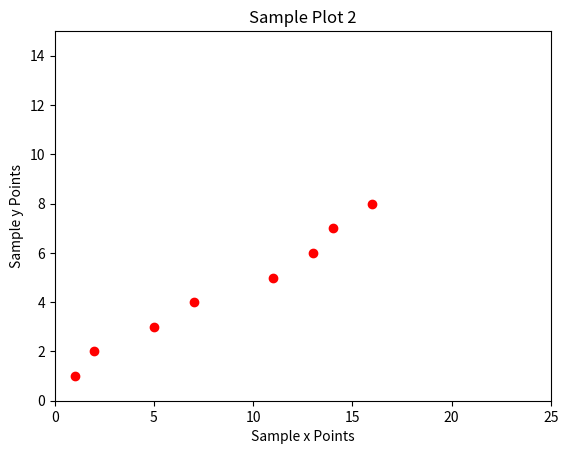

The matplotlib source for this figure:
#***
#*  Simple Plotting Exercise 2 
# [redacted]
#*  
#*  Make a simple line plot.
#*  Augment the plot with labels, color changes, etc.
#***

# Importing plotting package
import matplotlib.pyplot

# Making simple sample data sets
sample_x_data = [1,2,5,7,11,13,14,16]
sample_y_data = [x for x in range(1, len(sample_x_data) + 1)]

# Making a figure and an axis object

# Giving the data points to the plot
matplotlib.pyplot.plot(sample_x_data, sample_y_data, 'ro')

# Giving the plot a title and axis labels
matplotlib.pyplot.title("Sample Plot 2")
matplotlib.pyplot.xlabel("Sample x Points")
matplotlib.pyplot.ylabel("Sample y Points")

# Adjusting the axis range
matplotlib.pyplot.axis([0, 25, 0, 15])

# Showing the plot
matplotlib.pyplot.show()
